Photos from the image-classification dataset "data_split" in the GitHub repository militarychelick/mango_neiroset. Its 8 classes are: anthracnose, bacterial canker, cutting weevil, die back, gall midge, healthy, powdery mildew, sooty mould.

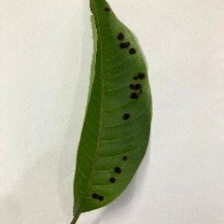
Label: gall midge

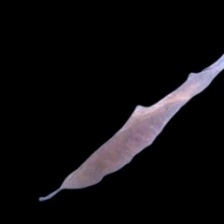
Label: die back

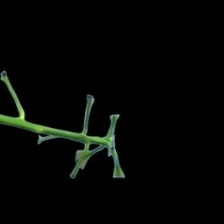
Label: cutting weevil

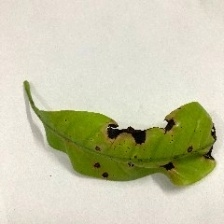
Label: anthracnose

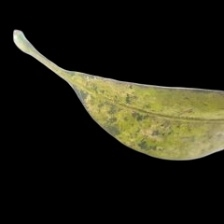
Label: powdery mildew

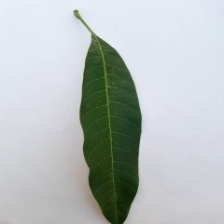
Label: healthy
